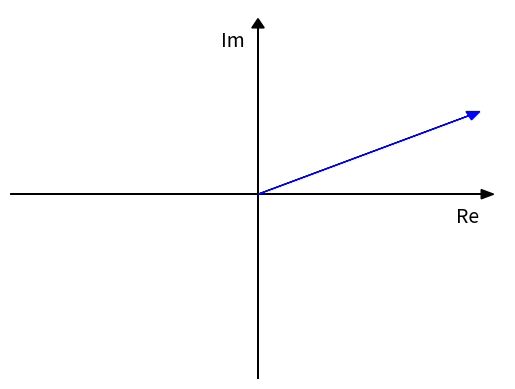
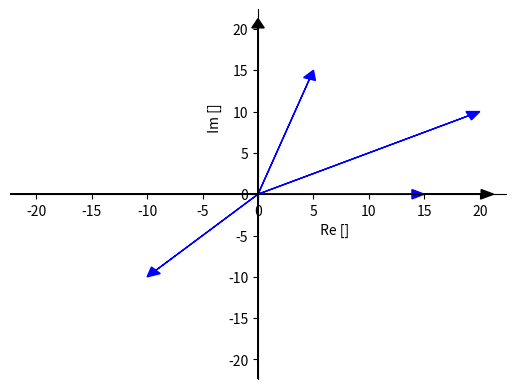

Recreate these plots in Python, in order.
#!/usr/bin/env python
# coding: utf-8

# In[6]:


import matplotlib.pyplot as plt
import numpy as np # dodamo še numerično knjižico 
#get_ipython().run_line_magic('matplotlib', 'inline')


def complex_plane2(z,axis_on=False):
    """Naredi kompleksno ravnino za
    w=največji kompleksor, ki bo v ravnini
    axis_on=True za prikaz mreže"""
    w=max(np.abs(z))
    if axis_on==True: 
        plt.axis("on")
    else: 
        plt.axis("off")
    plt.grid()
    plt.xlim(-w,w)
    plt.ylim(-w,w)
    plt.arrow(0, -w, 0, 1.9*w, head_width=w/20, head_length=w/20, fc='k', ec='k');
    plt.arrow(-w, 0, 1.9*w, 0, head_width=w/20, head_length=w/20, fc='k', ec='k');
    plt.text(-0.15*w, 0.8*w, "Im", fontsize=14)
    plt.text( 0.8*w,-0.15*w, "Re", fontsize=14)
    for i in range(len(z)):
        fi_a=np.angle(z[i])
        x=z[i].real -abs(w)/20*np.cos(fi_a)
        y=z[i].imag-abs(w)/20*np.sin(fi_a)
        plt.arrow(0, 0, x, y, head_width=w/20, head_length=w/20, fc='b', ec='b');
    plt.show()
        
z=[200+100j]
complex_plane2(z,False)


# In[22]:


import matplotlib.pyplot as plt
import numpy as np # dodamo še numerično knjižico 
get_ipython().run_line_magic('matplotlib', 'inline')


def complex_plane2(z,axis_type=0):
    """Creates complex plane and shows complex numbers as vectors (complexors)
    
    Parameters
    ----------
    z : array of complex values
        array of complex values to be shown
    axis_type : int 
        three types of shapes of complex plane:
        0 : symple
        1 : with grid
        2 : moved axis to middle 
    -----------------------------------
    # Example
    z=[20+10j,15,-10-10j,5+15j]
    complex_plane2(z,2) """

    w=max(np.abs(z))
    fig, ax = plt.subplots()
        
    if axis_type==0: 
        plt.axis("off")
        plt.text(-0.15*w, 0.8*w, "Im", fontsize=14)
        plt.text( 0.8*w,-0.15*w, "Re", fontsize=14)
    elif axis_type==1: 
        plt.axis("on")
        plt.grid()
        plt.text(-0.15*w, 0.8*w, "Im", fontsize=14)
        plt.text( 0.8*w,-0.15*w, "Re", fontsize=14)
    else:
         # Move left y-axis and bottim x-axis to centre, passing through (0,0)
        ax.spines['left'].set_position('center')
        ax.spines['bottom'].set_position('center')

        # Eliminate upper and right axes
        ax.spines['right'].set_color('none')
        ax.spines['top'].set_color('none')

        # Show ticks in the left and lower axes only
        ax.xaxis.set_ticks_position('bottom')
        ax.yaxis.set_ticks_position('left')

        ax.set_xlabel('                                                 Re []')
        ax.set_ylabel('                                                 Im []')

    plt.xlim(-w,w)
    plt.ylim(-w,w)
    plt.arrow(0, -w, 0, 1.9*w, head_width=w/20, head_length=w/20, fc='k', ec='k');
    plt.arrow(-w, 0, 1.9*w, 0, head_width=w/20, head_length=w/20, fc='k', ec='k');

    for i in range(len(z)):
        fi_a=np.angle(z[i])
        x=z[i].real -abs(w)/20*np.cos(fi_a)
        y=z[i].imag-abs(w)/20*np.sin(fi_a)
        plt.arrow(0, 0, x, y, head_width=w/20, head_length=w/20, fc='b', ec='b');
    plt.show()
        
# Example
z=[20+10j,15,-10-10j,5+15j]
complex_plane2(z,2)


# In[ ]:




